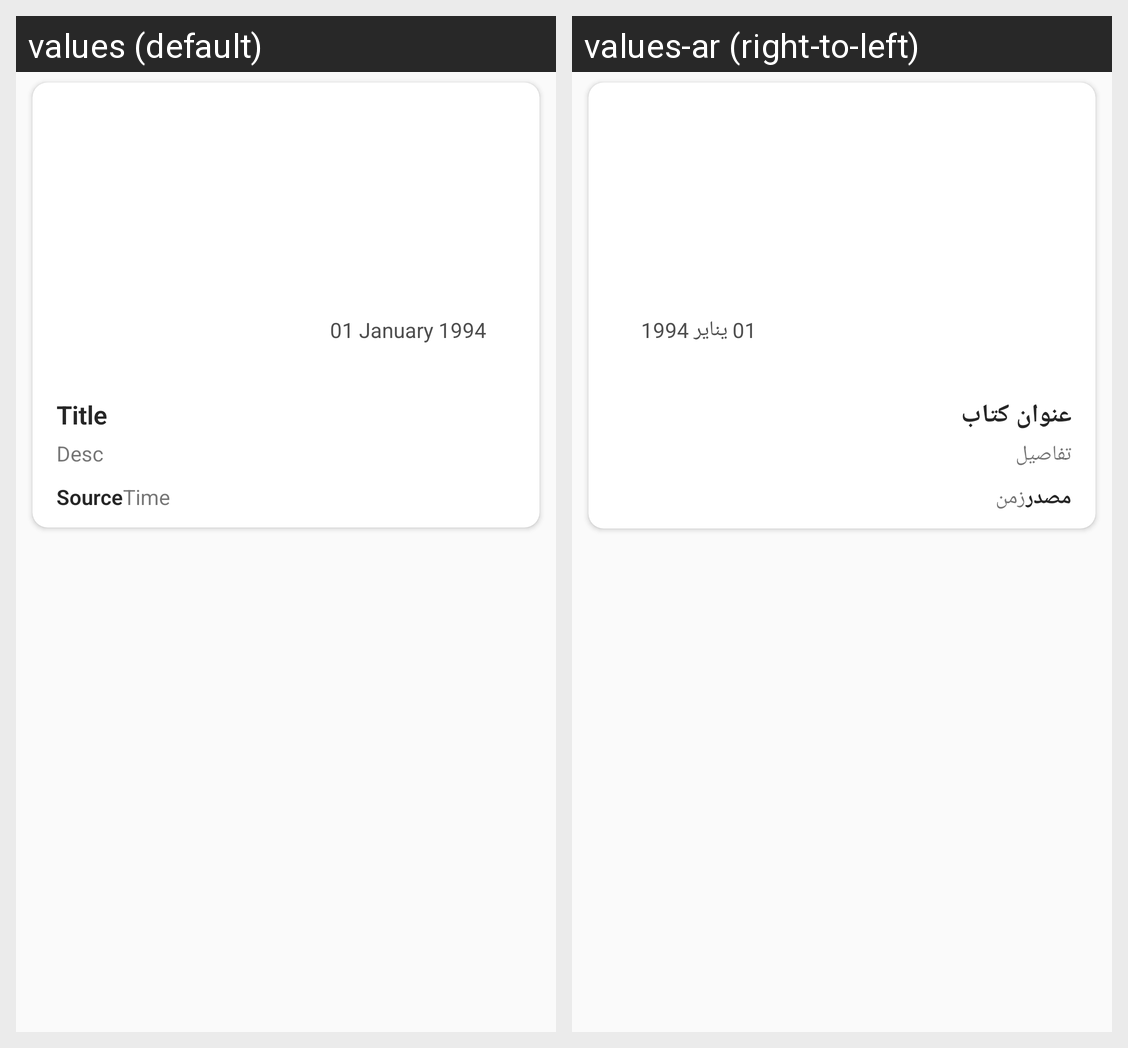

For this localized Android screen grid, give each drawn string resource with its value in every locale shown.
Android screen res/layout/item.xml rendered under 2 locales, left to right: values (default), values-ar (right-to-left). Device: Nexus 5 (rendered at 1080×1920; each locale shown at half size, 540×960, under a caption strip naming it); theme AppTheme.
Strings drawn on this screen, with the default value and each locale's value (text and hints the layout hard-codes, and strings that could not be matched under every locale, appear in the picture but are not listed):

_01_january_1994
  values: 01 January 1994
  values-ar: 01 يناير 1994

title
  values: Title
  values-ar: عنوان كتاب

desc
  values: Desc
  values-ar: تفاصيل

source
  values: Source
  values-ar: مصدر

time
  values: Time
  values-ar: زمن
